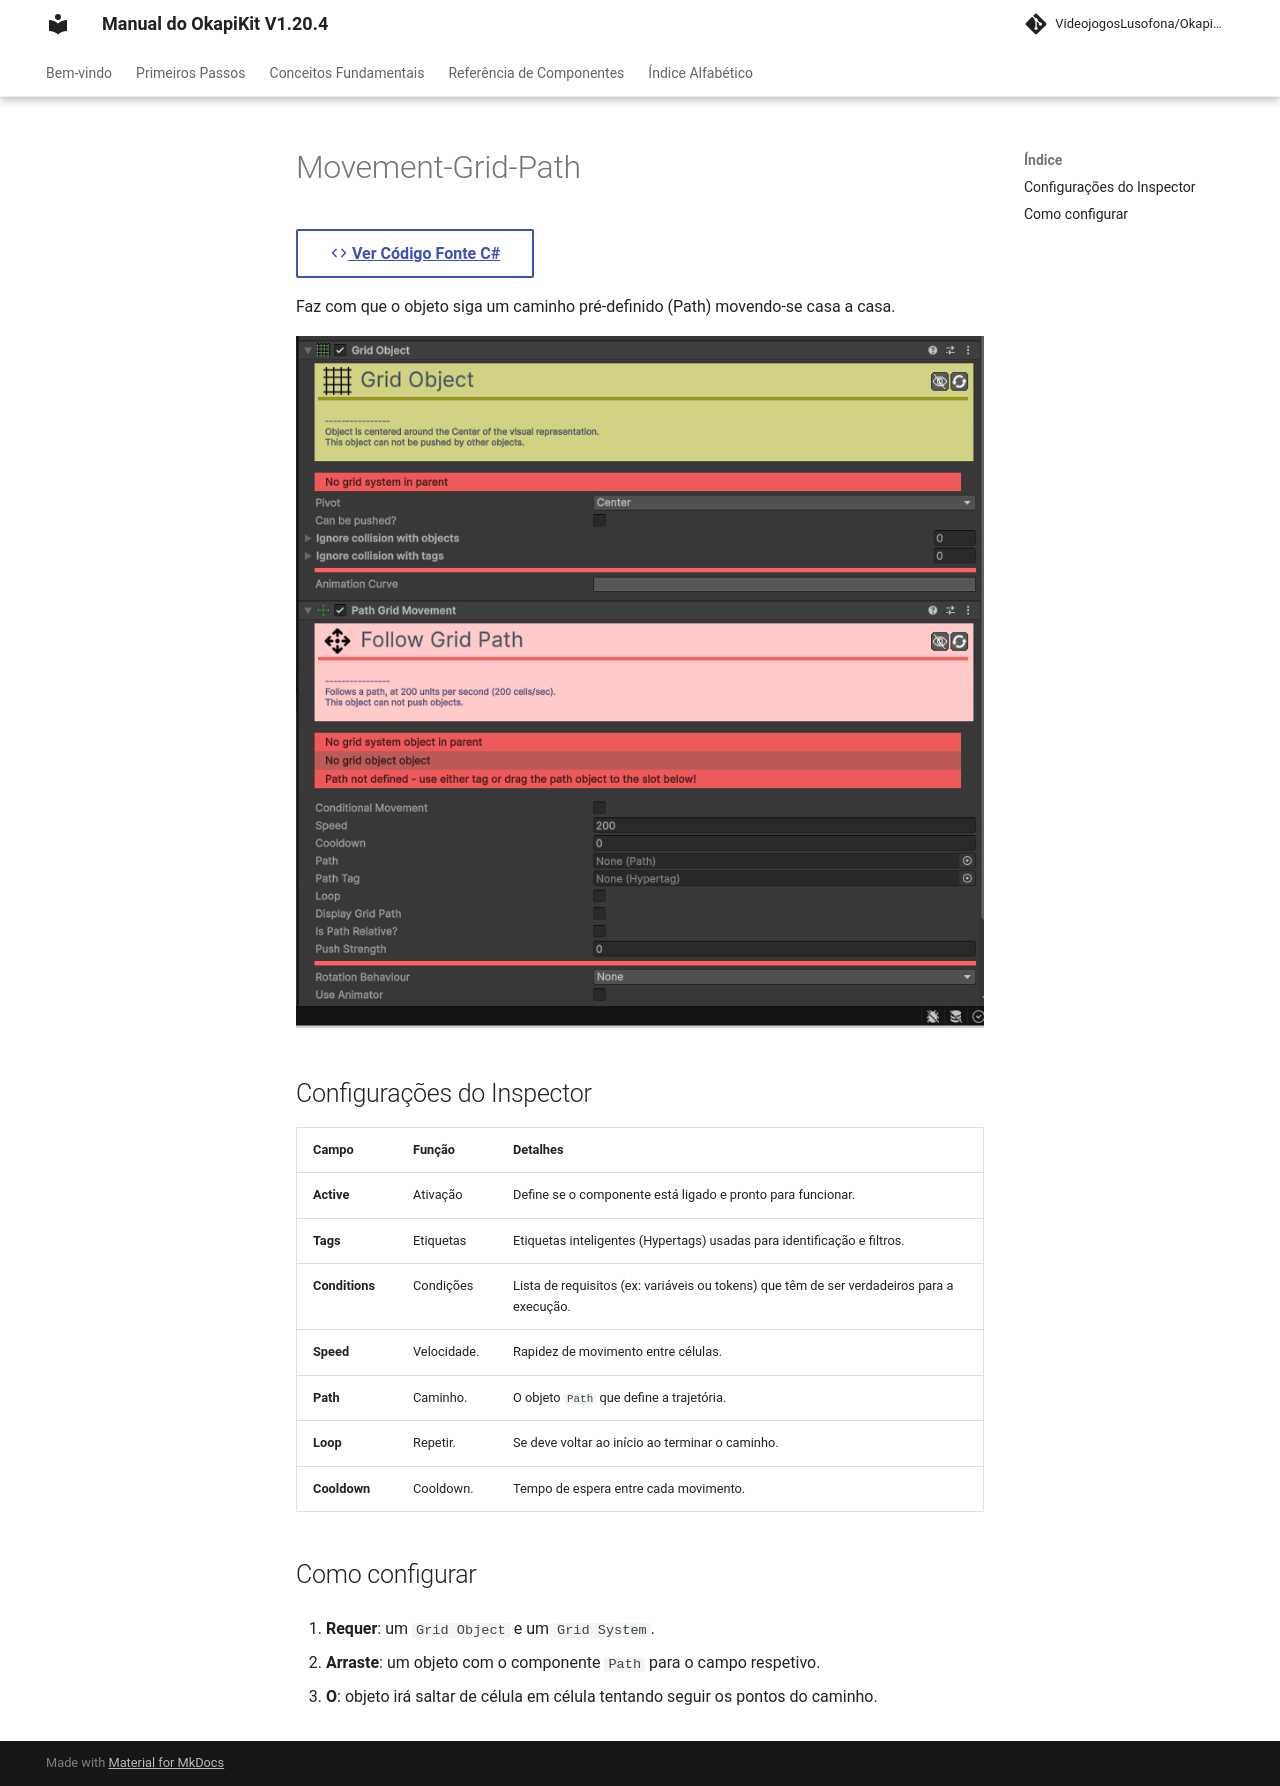

repository: pedrobaratafernandes/okapikit-manual · page: component/movement/Movement-Grid-Path/index.html · generator: mkdocs

# Movement-Grid-Path

[:material-code-tags: Ver Código Fonte C#](https://github.com/VideojogosLusofona/OkapiKit/blob/main/Assets/OkapiKit/Scripts/Movement/MovementGridPath.cs){ .md-button }



Faz com que o objeto siga um caminho pré-definido (Path) movendo-se casa a casa.

![Movement Grid Path](../../assets/images/movement/Movement-Grid-Path.png)

## Configurações do Inspector

| Campo | Função | Detalhes |
| :--- | :--- | :--- |
| **Active** | Ativação | Define se o componente está ligado e pronto para funcionar. |
| **Tags** | Etiquetas | Etiquetas inteligentes (Hypertags) usadas para identificação e filtros. |
| **Conditions** | Condições | Lista de requisitos (ex: variáveis ou tokens) que têm de ser verdadeiros para a execução. |
| **Speed** | Velocidade. | Rapidez de movimento entre células. |
| **Path** | Caminho. | O objeto `Path` que define a trajetória. |
| **Loop** | Repetir. | Se deve voltar ao início ao terminar o caminho. |
| **Cooldown** | Cooldown. | Tempo de espera entre cada movimento. |

## Como configurar

1. **Requer**: um `Grid Object` e um `Grid System`.

2. **Arraste**: um objeto com o componente `Path` para o campo respetivo.

3. **O**: objeto irá saltar de célula em célula tentando seguir os pontos do caminho.
